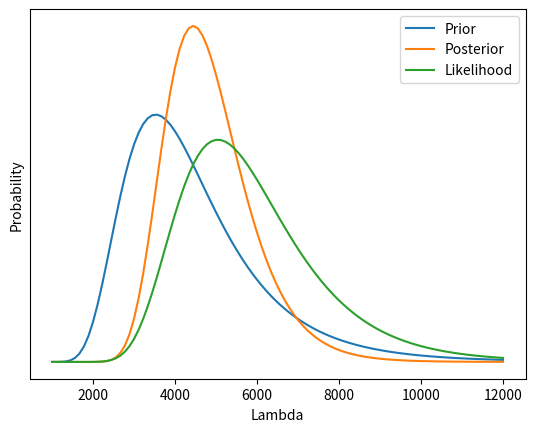

Generate this figure with matplotlib:
#!/usr/bin/env python

import numpy as np
import matplotlib.pyplot as plt
from matplotlib import rc
from scipy.special import gamma
from scipy.integrate import quad

def num2iia(e,pi):
    p = np.linspace(0,.1,100)
    ppv = p*e/(p*e + (1-p)*(1-pi))
    npv = (1-p)*pi/(p*(1-e) + (1-p)*pi)
    plt.plot(p, ppv, label = 'PPV')
    plt.plot(p, npv, label = 'NPV')
    plt.legend()
    plt.grid(True)
    plt.show()

def ppv(p, e, pi):
    return p*e/(p*e + (1-p)*(1-pi))

def npv(p, e, pi):
    return (1-p)*pi/(p*(1-e) + (1-p)*pi)

def num2iii():
    print("a. ", ppv(.01, 1, .98))
    print("b. ", ppv(.01, .95, .997))
    print("c. ", npv(.01, 1, .98), npv(.01, .95, .997))

def lexp(l, n, yb):
    return (1/(l**n))*np.exp((-n*yb)/l)
    #return (l**n)*np.exp(l*n*yb)

def llexp(l, n, yb):
    return ((-n*yb)/l) - n*np.log(l)

def cdfi(i, n, yb):
    return -yb*np.log(1-(i-.5)/n)

def numBib():
    y = (495,541,1461,1555,1603,2201,2750,3468,3516,4319,6622,7728,13159,21194)
    yb = np.average(y)
    n = len(y)
    print(yb)
    l=np.linspace(2000,15000,100)
    plt.subplot(211)
    plt.plot(l, lexp(l, n, yb))
    plt.axvline(yb, ls = '--', c='red', label = 'Mean')
    plt.title('Likelihood')
    plt.legend()

    plt.subplot(212)
    plt.plot(l, llexp(l, n, yb))
    plt.axvline(yb, ls = '--', c='red')
    plt.title('Log Likelihood')

    plt.tight_layout()
    plt.show()

    x = np.linspace(0,12000,100)
    plt.plot(cdfi(np.asarray(list(range(n))), n, yb), y, 'o')
    plt.plot(x,x,'k--')
    plt.title('Exponential Probability Plot')
    ax = plt.gca()
    ax.set_aspect('equal')
    plt.tight_layout()
    plt.show()

def igamma(l, a, b):
    return (b**a)/gamma(a) * l**(-a-1)*np.exp(-b/l)

def numBvc():
    x = np.linspace(1000,12000,100)
    plt.plot(x, igamma(x, 8.25, 32625), label = 'Prior')
    plt.plot(x, igamma(x, 22.25, 103237), label = 'Posterior')
    plt.plot(x, igamma(x, 13, 70612), label = 'Likelihood')
    plt.legend()
    plt.xlabel('Lambda')
    plt.ylabel('Probability')
    ax = plt.gca()
    ax.axes.get_yaxis().set_ticks([])
    plt.show()


if __name__ == '__main__':
    #num2iia(.95, .98)
    #num2iii()
    #numBib()
    numBvc()
